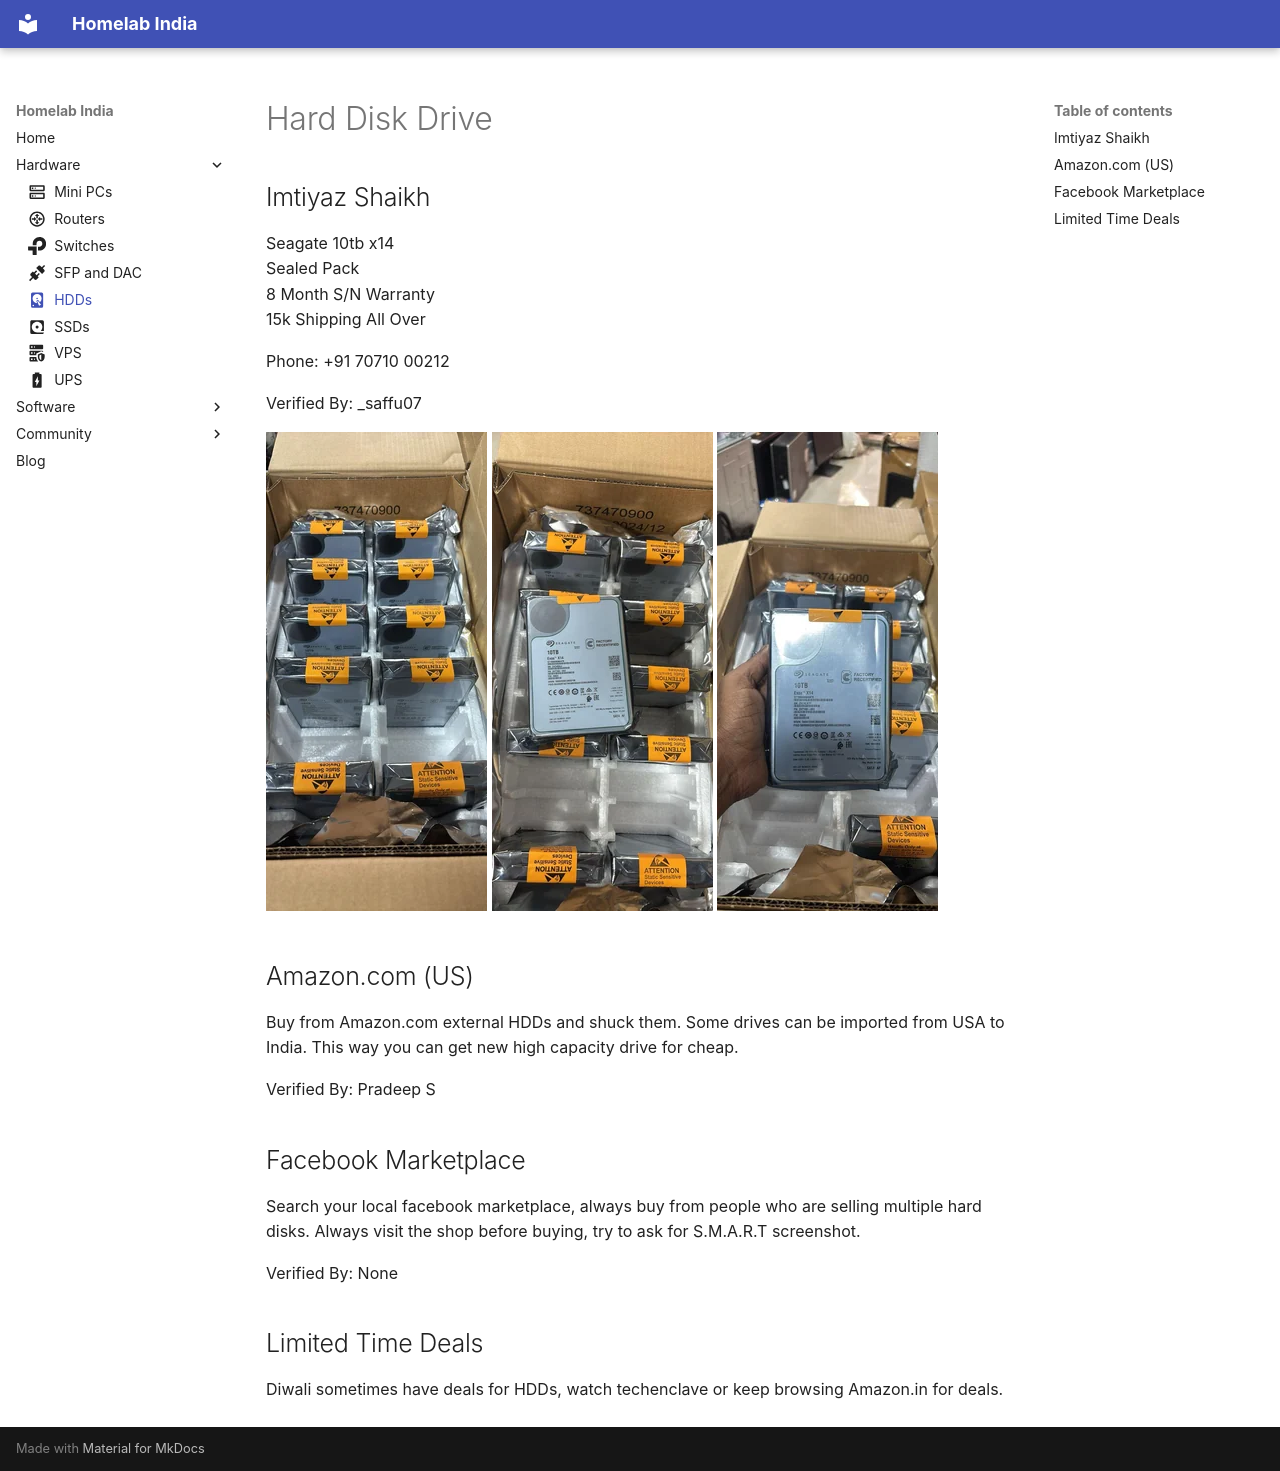

repository: homelabindia/wiki · page: hardware/hdd/index.html · generator: mkdocs

---
icon: 'material/harddisk'
---

# Hard Disk Drive

## Imtiyaz Shaikh

Seagate 10tb x14  
Sealed Pack  
8 Month S/N Warranty  
15k Shipping All Over  

Phone: +91 70710 00212

Verified By: _saffu07

![HDD Picture](../assets/images/hdd1.webp)
![HDD Picture 2](../assets/images/hdd2.webp)
![HDD Picture 3](../assets/images/hdd3.webp)

## Amazon.com (US)

Buy from Amazon.com external HDDs and shuck them. Some drives can be imported from USA to India. This way you can get new
high capacity drive for cheap.

Verified By: Pradeep S

## Facebook Marketplace

Search your local facebook marketplace, always buy from people who are selling multiple hard disks. Always visit the shop before buying, try to ask for S.M.A.R.T screenshot.

Verified By: None

## Limited Time Deals

Diwali sometimes have deals for HDDs, watch techenclave or keep browsing Amazon.in
for deals.
